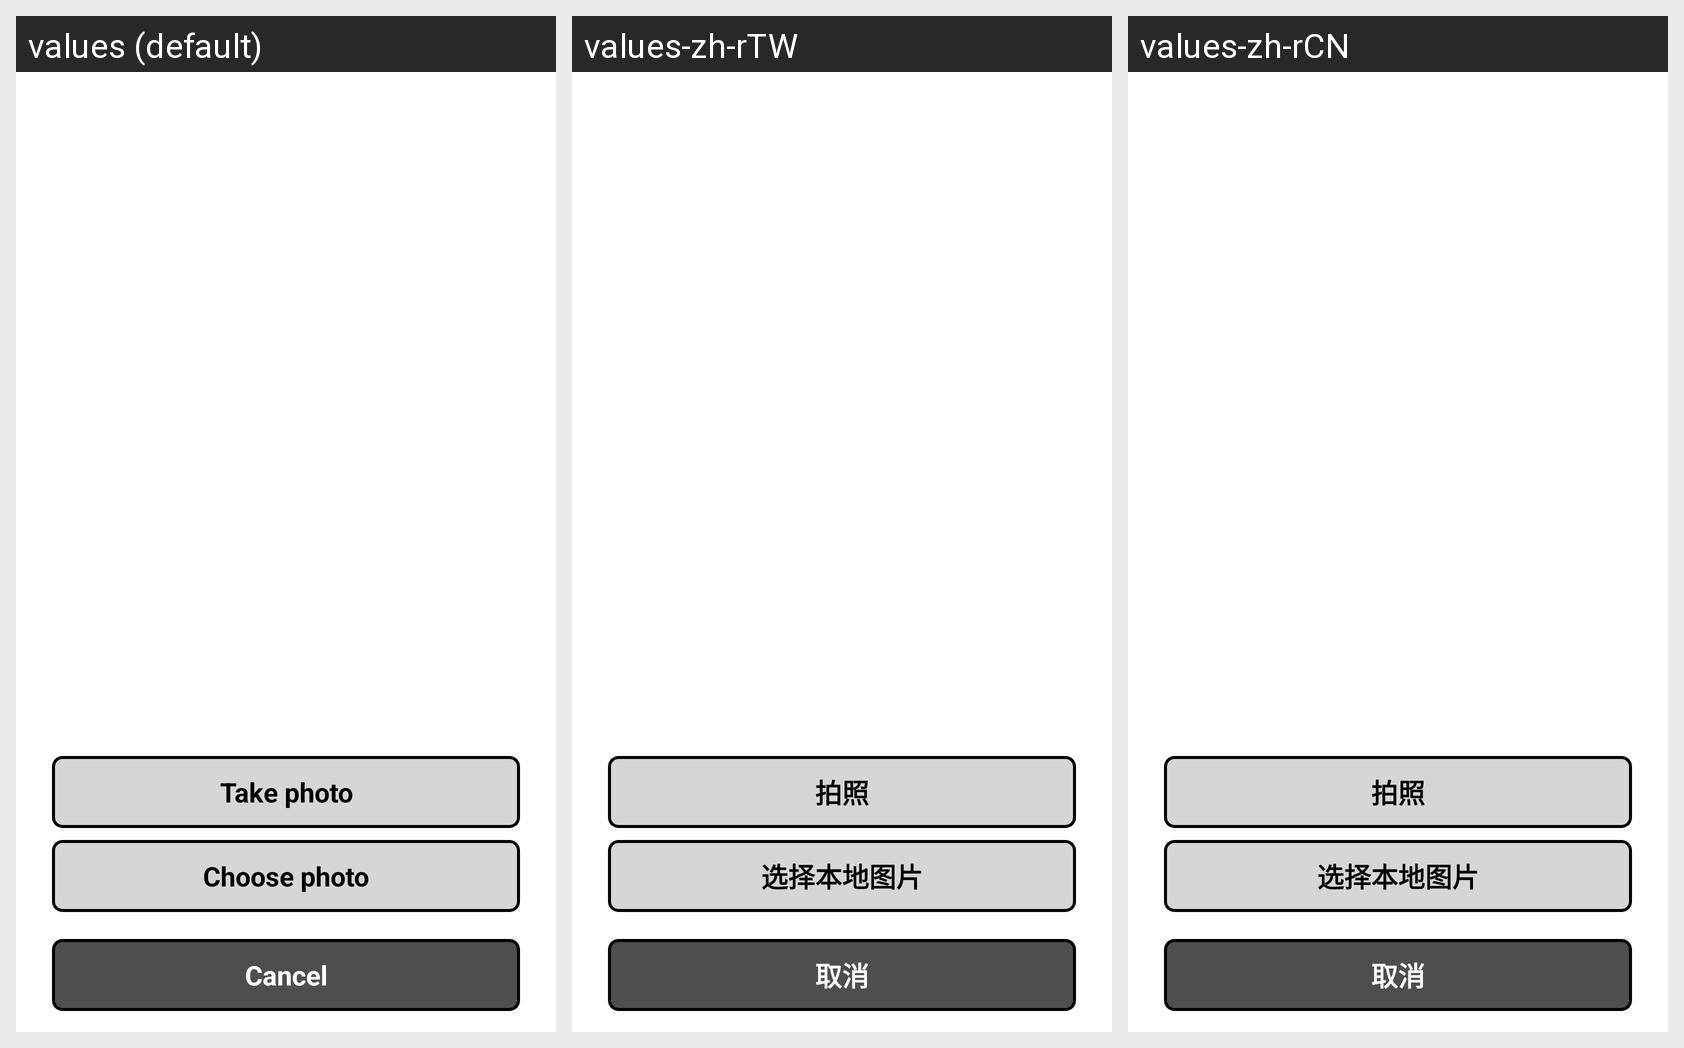

The Android screen above is rendered under several locales of the same app. Produce the string resources it draws, with the default and per-locale values.
Android screen res/layout/useravatarsetting_photosource_select_popupwindow_layout.xml rendered under 3 locales, left to right: values (default), values-zh-rTW, values-zh-rCN. Device: Nexus 5 (rendered at 1080×1920; each locale shown at half size, 540×960, under a caption strip naming it); theme AppTheme.
Strings drawn on this screen, with the default value and each locale's value (text and hints the layout hard-codes, and strings that could not be matched under every locale, appear in the picture but are not listed):

uaspsspw_photoSourceSelect_takePhotoOperationButton_title
  values: Take photo
  values-zh-rTW: 拍照
  values-zh-rCN: 拍照

uaspsspw_photoSourceSelect_choosePhotoOperationButton_title
  values: Choose photo
  values-zh-rTW: 选择本地图片
  values-zh-rCN: 选择本地图片

common_popupWindow_cancelButton_title
  values: Cancel
  values-zh-rTW: 取消
  values-zh-rCN: 取消
